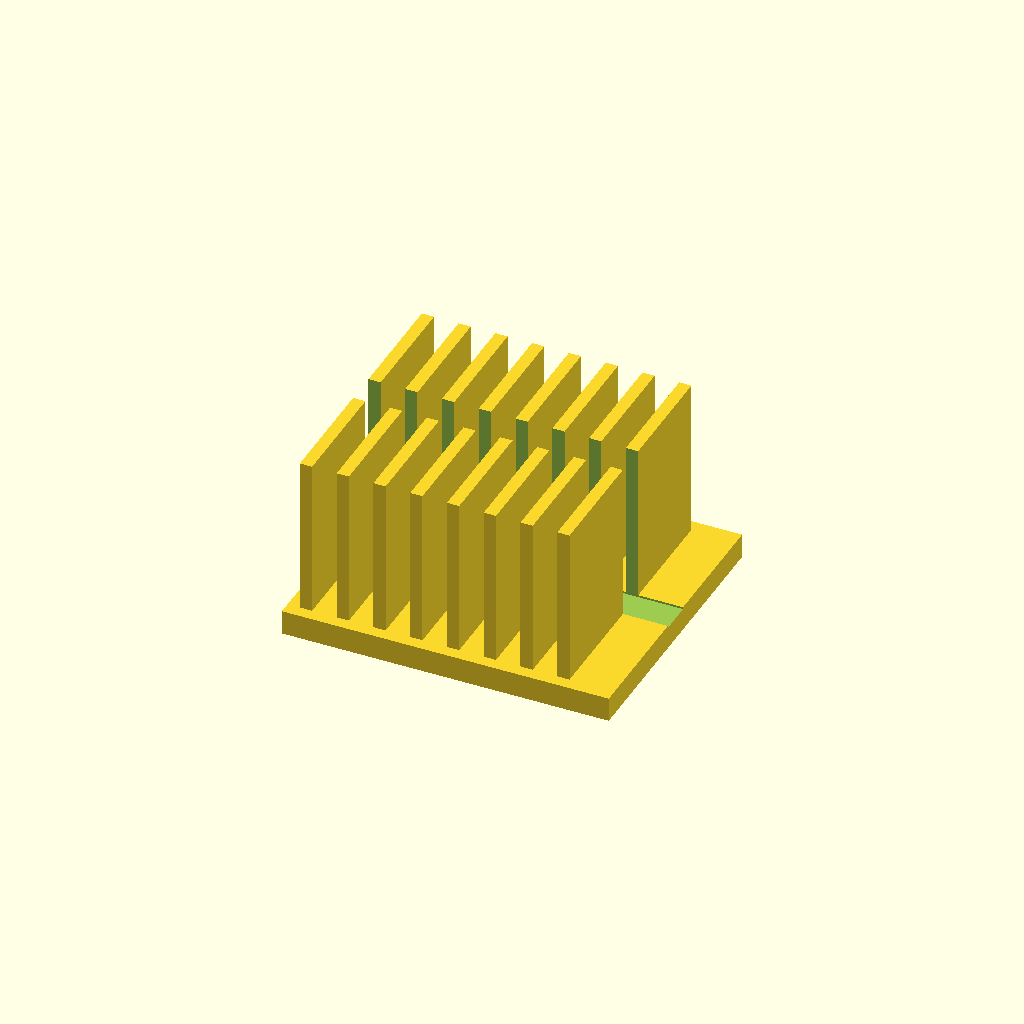
Cell 1: the model at its default parameters.
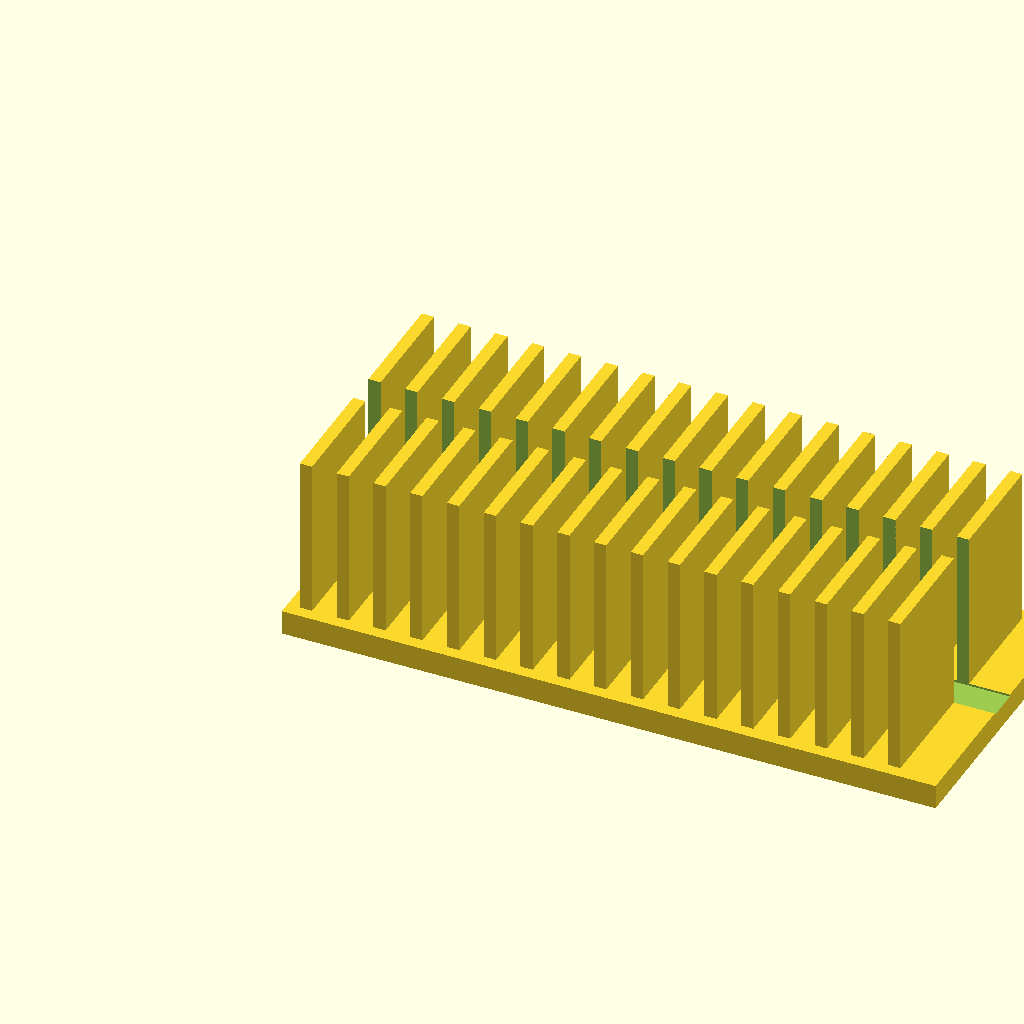
Cell 2 — base_l set to 160, the other parameters unchanged.
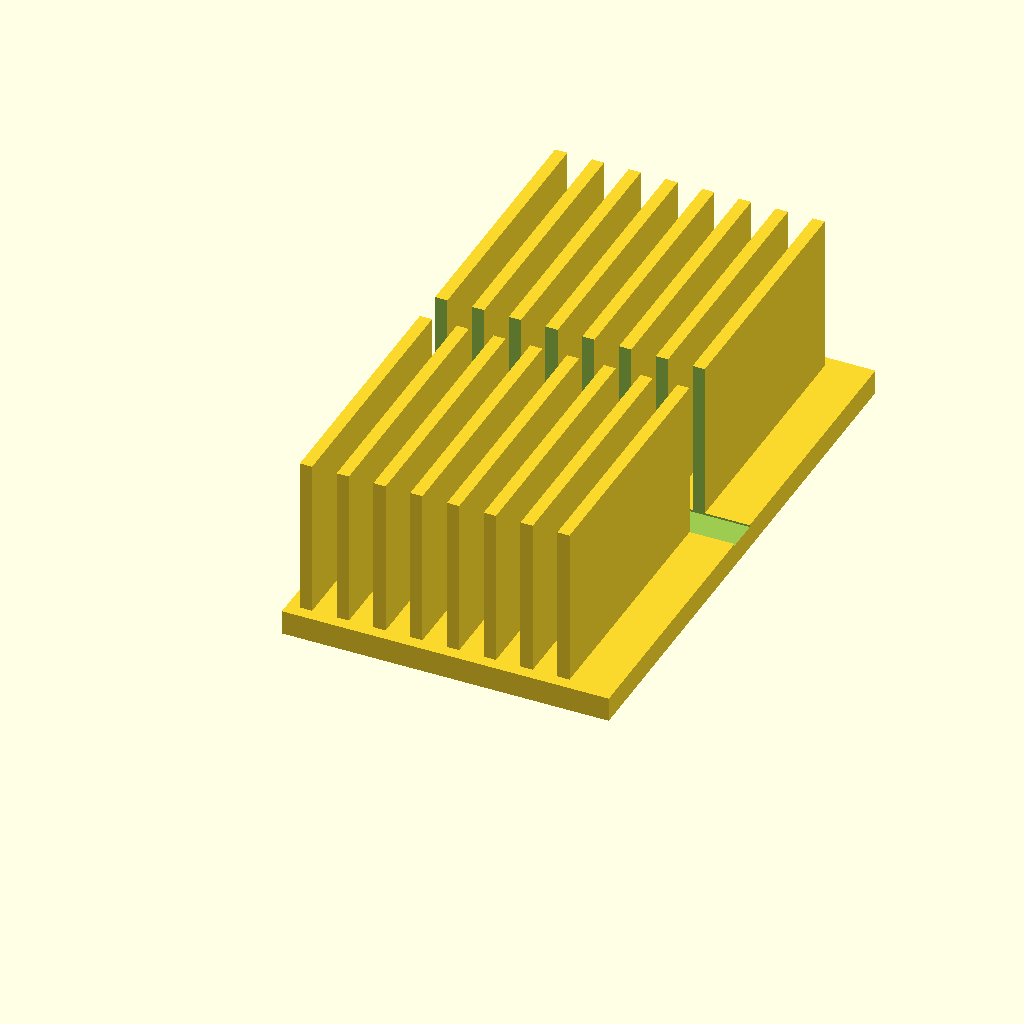
Cell 3 — base_w set to 140, the other parameters unchanged.
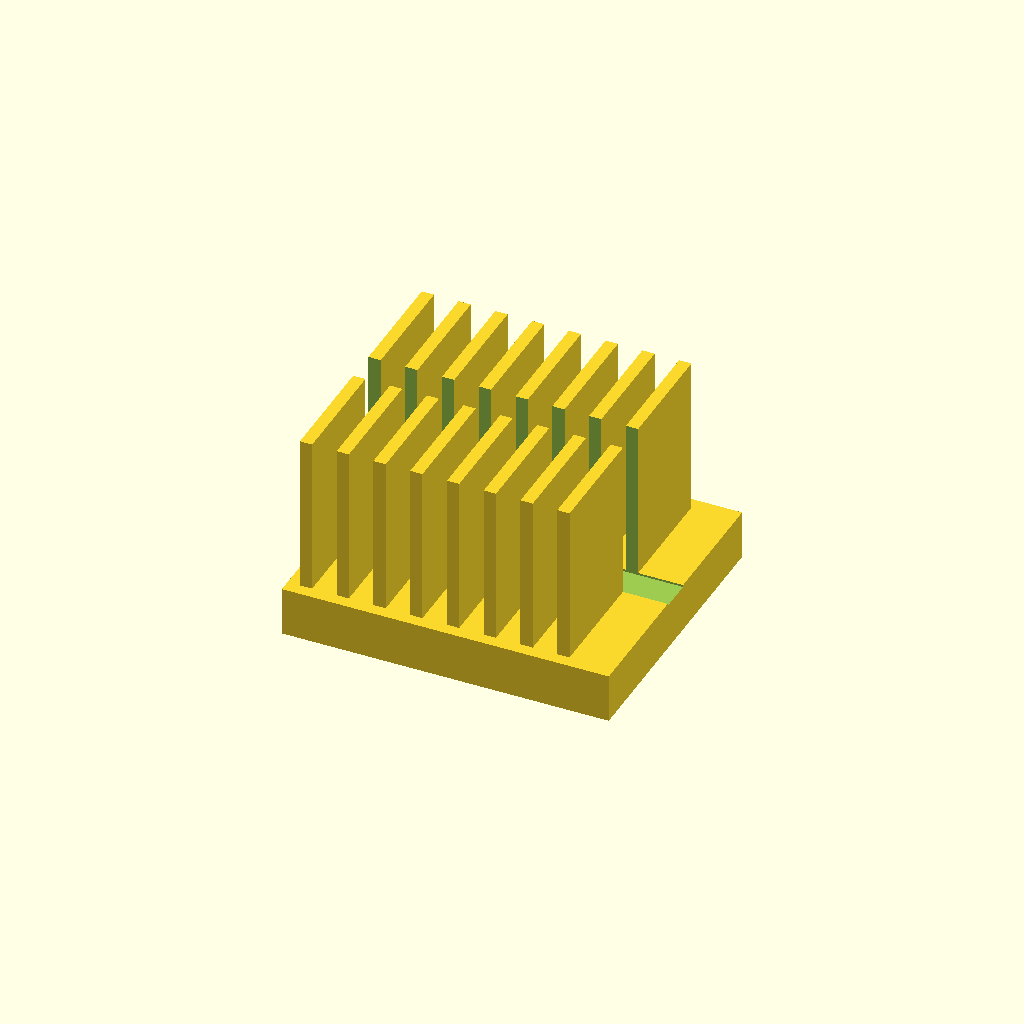
Cell 4 — base_t set to 12, the other parameters unchanged.
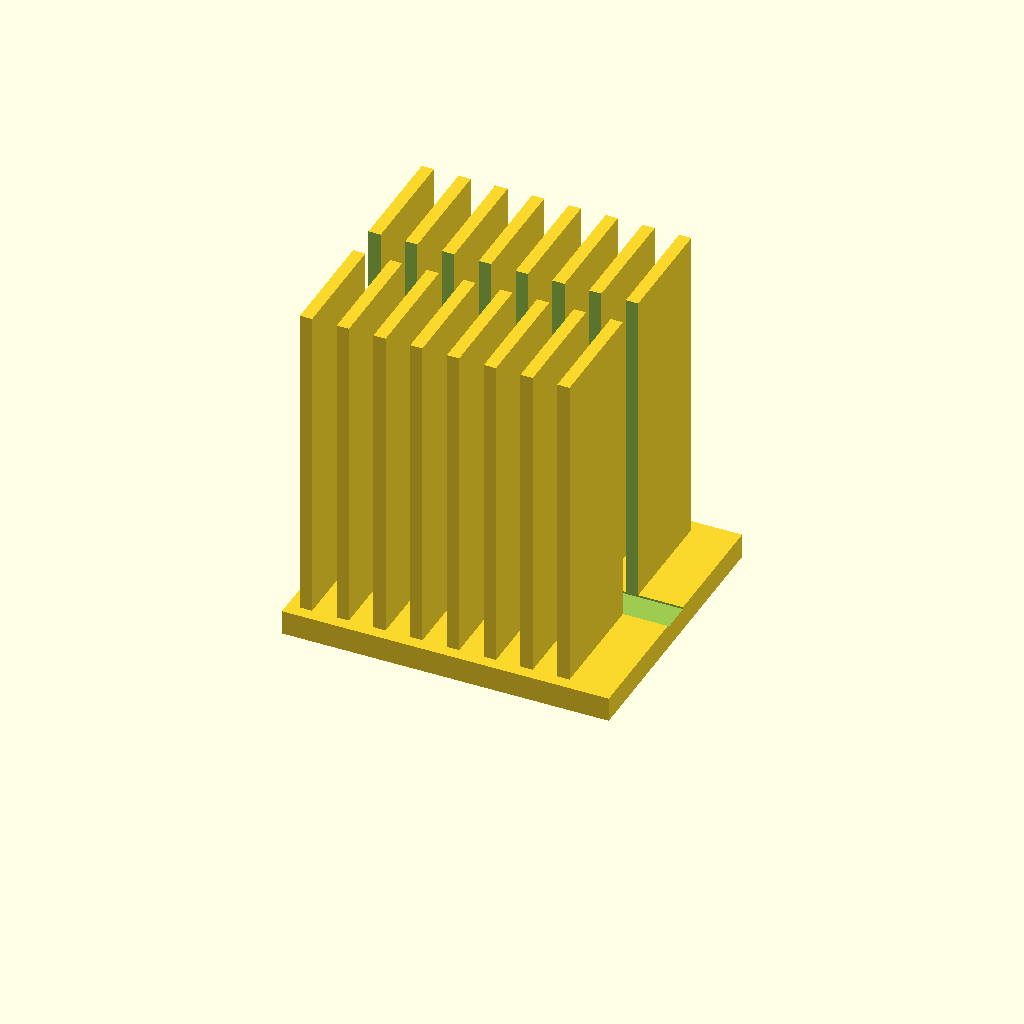
Cell 5: the same model with fin_h = 80.
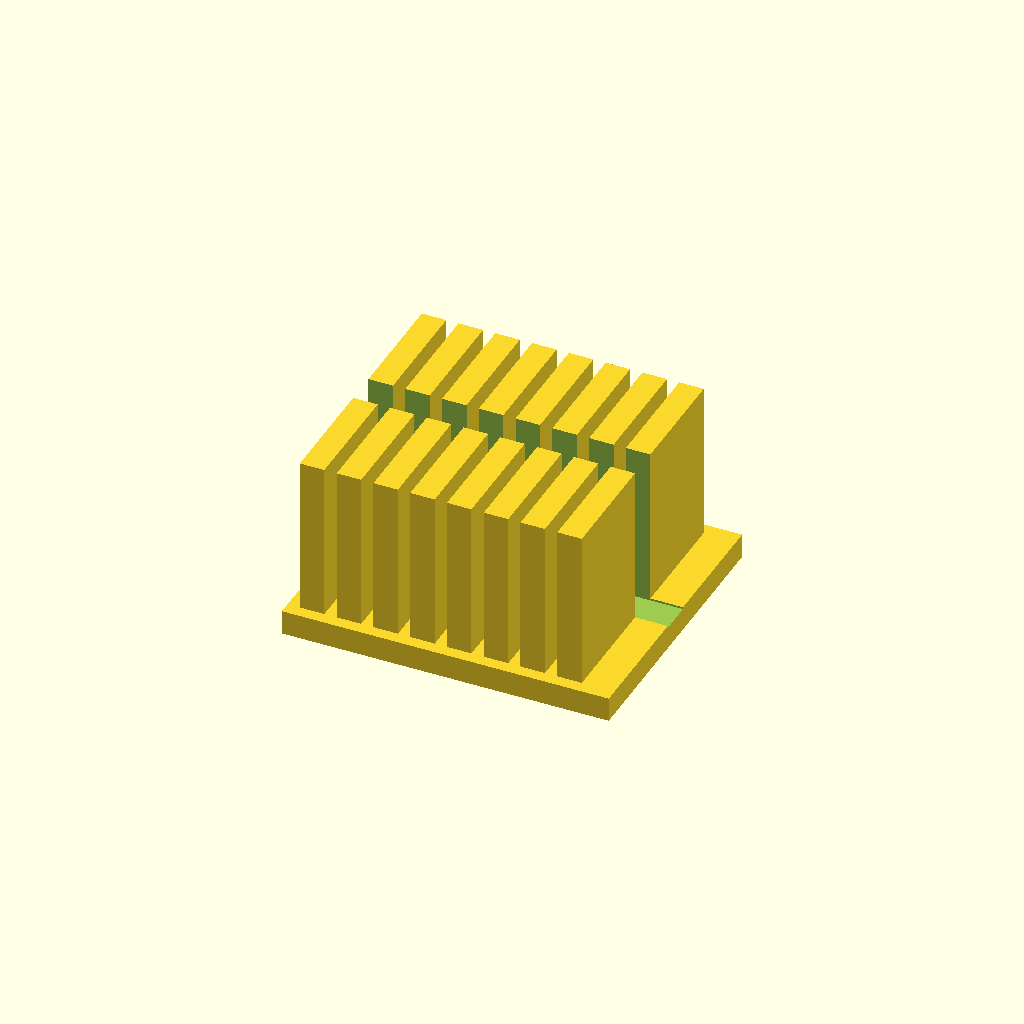
Cell 6: fin_t = 6 (everything else at default).
One fixed orthographic camera (rotation 55°, 0°, 25°; colour scheme Cornfield) for every cell.
OpenSCAD source file optional_data/data/solid2/heatsink/part_0194.scad:
$fn = 32;

// ----------------------------------------------------------------------
// Heatsink: slotted fin block
// ----------------------------------------------------------------------

// --- parameters (mm) ---
base_l = 80;              // base length, X
base_w = 70;              // base width, Y
base_t = 6;               // base plate thickness
fin_h = 40;               // fin height above the base
fin_t = 3;                // fin thickness
edge = 3;                 // margin from the base ends
pitch = 9;                // fin pitch
slot_w = 8;               // central slot width, Y

n_fins = floor((base_l - 2 * edge - fin_t) / pitch) + 1;  // fin count
total_h = base_t + fin_h - 1;  // overall height

difference() {
union() {
  cube([base_l, base_w, base_t]);
  for (i = [0 : n_fins - 1])
    translate([edge + i * pitch, edge, base_t - 1])
      cube([fin_t, base_w - 2 * edge, fin_h]);
}
  translate([-1, base_w / 2 - slot_w / 2, base_t - 0.5])
    cube([base_l + 2, slot_w, fin_h + 2]);
}
Customizer parameters (derived from the source; name, type, default, range or options):
base_l: number, default 80
base_w: number, default 70
base_t: number, default 6
fin_h: number, default 40
fin_t: number, default 3
edge: number, default 3
pitch: number, default 9
slot_w: number, default 8
